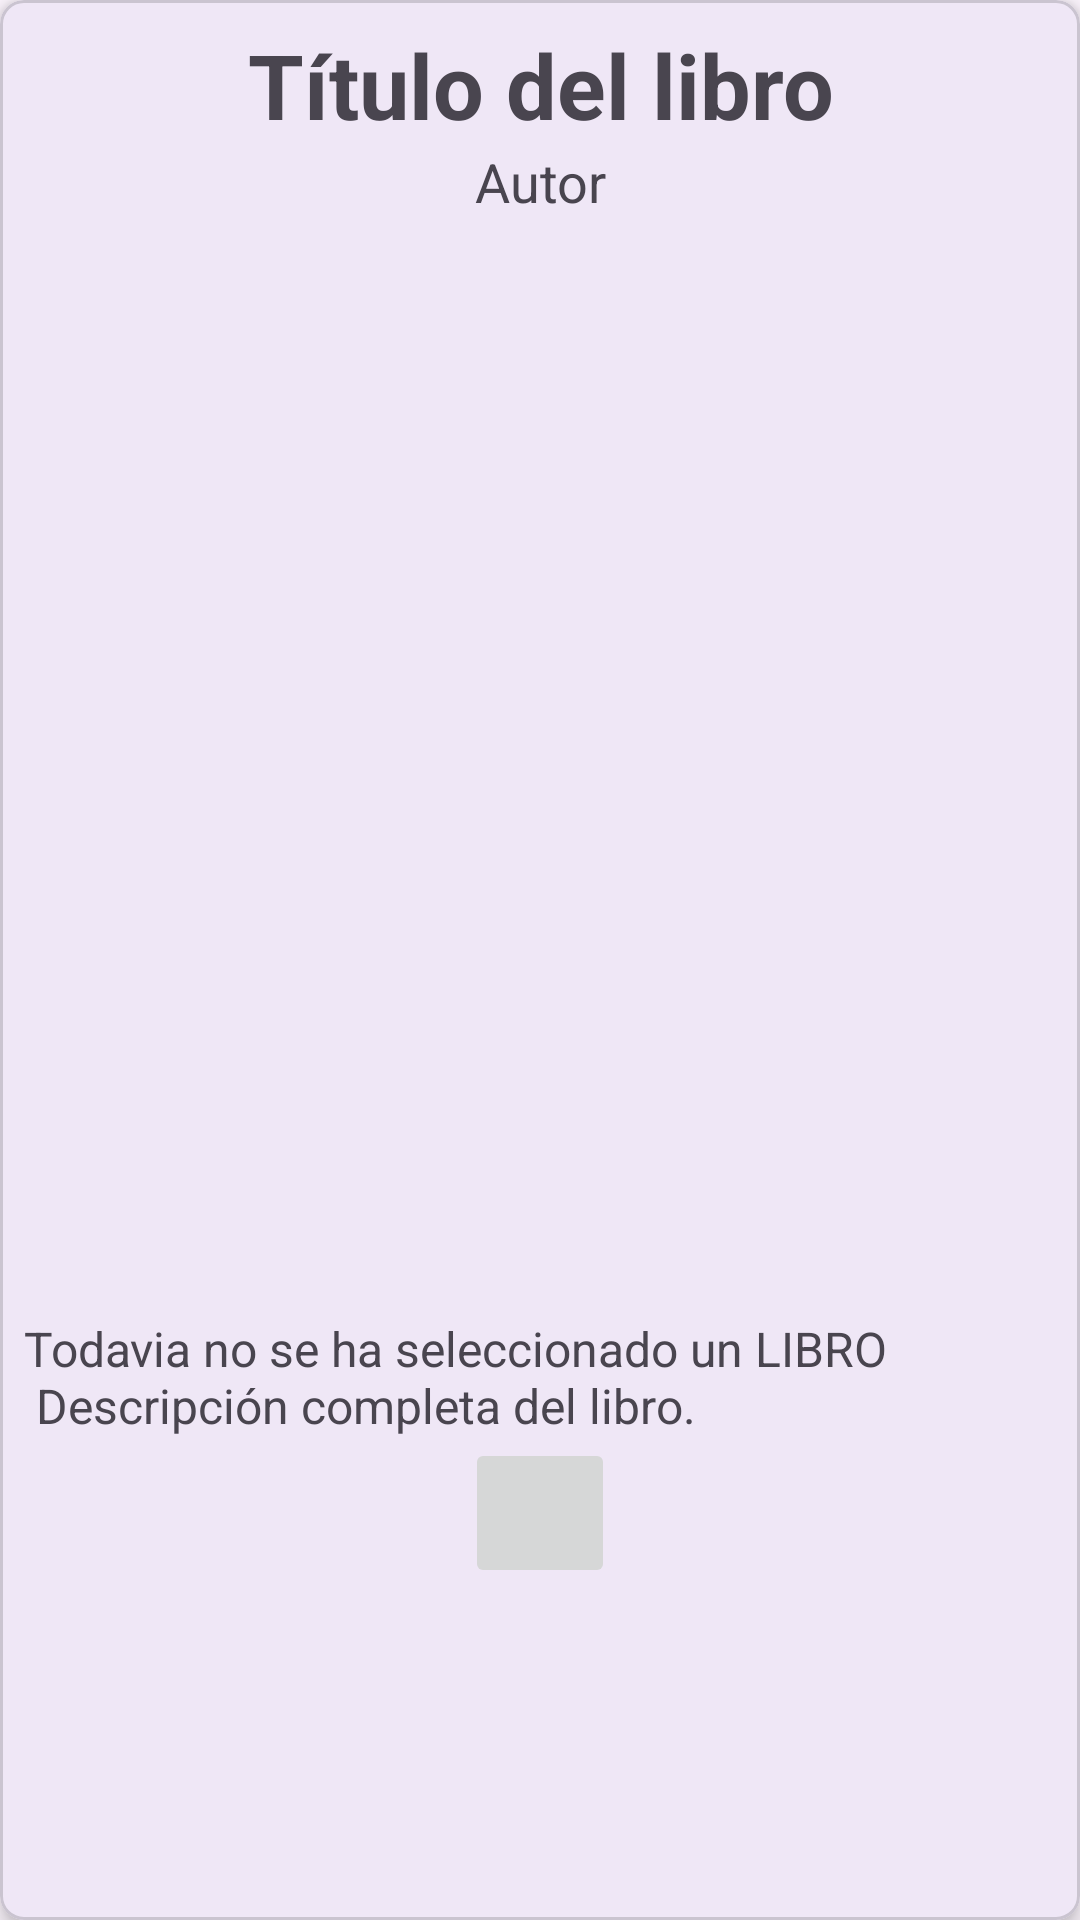

Here is an Android app screen rendered from its layout file. Give the layout XML and the strings, colors and styles it references.
<!-- AndroidManifest.xml: application theme Theme.Eval_final_mod4 -->
<!-- res/layout/fragment_descripcion.xml -->
<?xml version="1.0" encoding="utf-8"?>
<com.google.android.material.card.MaterialCardView
    xmlns:android="http://schemas.android.com/apk/res/android"
    xmlns:app="http://schemas.android.com/apk/res-auto"
    xmlns:tools="http://schemas.android.com/tools"
    android:layout_width="match_parent"
    android:layout_height="wrap_content"
    android:layout_margin="8dp"
    app:cardElevation="4dp"
    app:cardCornerRadius="8dp"
    tools:context=".DescripcionFragment"
    android:id="@+id/descripcionfragment">

    <LinearLayout
        android:layout_width="match_parent"
        android:layout_height="wrap_content"
        android:orientation="vertical"
        android:padding="8dp">

        <TextView
            android:id="@+id/tituloLibro"
            android:layout_width="match_parent"
            android:layout_height="wrap_content"
            android:text="Título del libro"
            android:textStyle="bold"
            android:textSize="30sp"
            android:gravity="center_horizontal"/>

        <TextView
            android:id="@+id/autorLibro"
            android:layout_width="match_parent"
            android:layout_height="wrap_content"
            android:text="Autor"
            android:textSize="18sp"
            android:gravity="center_horizontal"/>

        <ImageView
            android:id="@+id/imagenLibro"
            android:layout_width="match_parent"
            android:layout_height="350dp"
            android:layout_marginTop="8dp"
            android:scaleType="centerInside"
            android:contentDescription="@string/descripcion_imagen"
            android:src="@drawable/ic_launcher_foreground"/>

        <TextView
            android:id="@+id/descripcionLibro"
            android:layout_width="match_parent"
            android:layout_height="wrap_content"
            android:layout_marginTop="8dp"
            android:text="@string/descripcion_completa_del_libro"
            android:textSize="16sp"/>
        <ImageButton
            android:id="@+id/back_button"
            android:layout_width="50dp"
            android:layout_height="50dp"
            android:src="@drawable/baseline_arrow_back_24"
            android:contentDescription="Go back"
            android:layout_gravity="center"
            android:padding="8dp"/>

    </LinearLayout>

</com.google.android.material.card.MaterialCardView>
<!-- resources referenced by this layout -->
<resources>
  <string name="descripcion_completa_del_libro">Todavia no se ha seleccionado un LIBRO \n Descripción completa del libro.</string>
  <string name="descripcion_imagen">descripcion imagen</string>
  <style name="Theme.Eval_final_mod4" parent="Base.Theme.Eval_final_mod4" />
  <style name="Base.Theme.Eval_final_mod4" parent="Theme.Material3.DayNight.NoActionBar">
          
          
      </style>
</resources>
